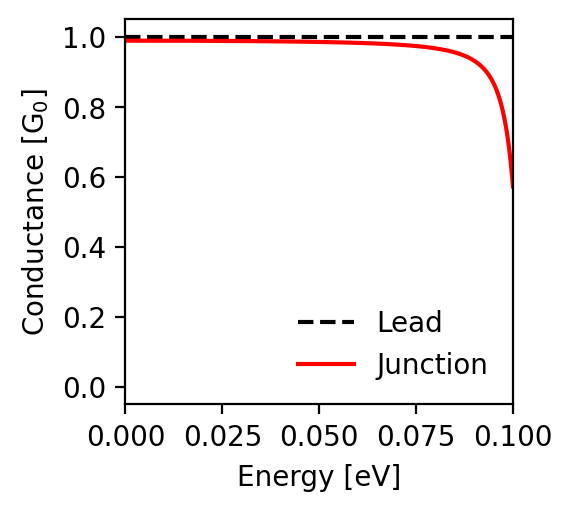

The file beside this chart, header and first rows:
energy; conductance_lead; conductance_junction
-0.1; 1.0; 0.573
-0.0998; 1.0; 0.598
-0.0996; 1.0; 0.622
-0.0994; 1.0; 0.643
-0.0992; 1.0; 0.663
-0.099; 1.0; 0.682
-0.0988; 1.0; 0.699
-0.0986; 1.0; 0.714
-0.0984; 1.0; 0.729
-0.0982; 1.0; 0.742
-0.098; 1.0; 0.755
-0.0978; 1.0; 0.766
-0.0976; 1.0; 0.777
-0.0974; 1.0; 0.787
-0.0972; 1.0; 0.797
-0.097; 1.0; 0.805
-0.0968; 1.0; 0.813
-0.0966; 1.0; 0.821
-0.0964; 1.0; 0.828
-0.0962; 1.0; 0.835
-0.096; 1.0; 0.841
-0.0958; 1.0; 0.847
-0.0956; 1.0; 0.853
-0.0954; 1.0; 0.858
-0.0952; 1.0; 0.863
-0.095; 1.0; 0.867
-0.0948; 1.0; 0.872
-0.0946; 1.0; 0.876
-0.0944; 1.0; 0.88
-0.0942; 1.0; 0.884
-0.094; 1.0; 0.887
-0.0938; 1.0; 0.891
-0.0936; 1.0; 0.894
-0.0934; 1.0; 0.897
-0.0932; 1.0; 0.9
-0.093; 1.0; 0.902
-0.0928; 1.0; 0.905
-0.0926; 1.0; 0.908
-0.0924; 1.0; 0.91
-0.0922; 1.0; 0.912
-0.092; 1.0; 0.914
-0.0918; 1.0; 0.917
-0.0916; 1.0; 0.919
-0.0914; 1.0; 0.92
-0.0912; 1.0; 0.922
-0.091; 1.0; 0.924
-0.0908; 1.0; 0.926
-0.0906; 1.0; 0.927
-0.0904; 1.0; 0.929
-0.0902; 1.0; 0.93
-0.09; 1.0; 0.932
-0.0898; 1.0; 0.933
-0.0896; 1.0; 0.935
-0.0894; 1.0; 0.936
-0.0892; 1.0; 0.937
-0.089; 1.0; 0.938
-0.0888; 1.0; 0.94
-0.0886; 1.0; 0.941
-0.0884; 1.0; 0.942
-0.0882; 1.0; 0.943
... 941 more rows
